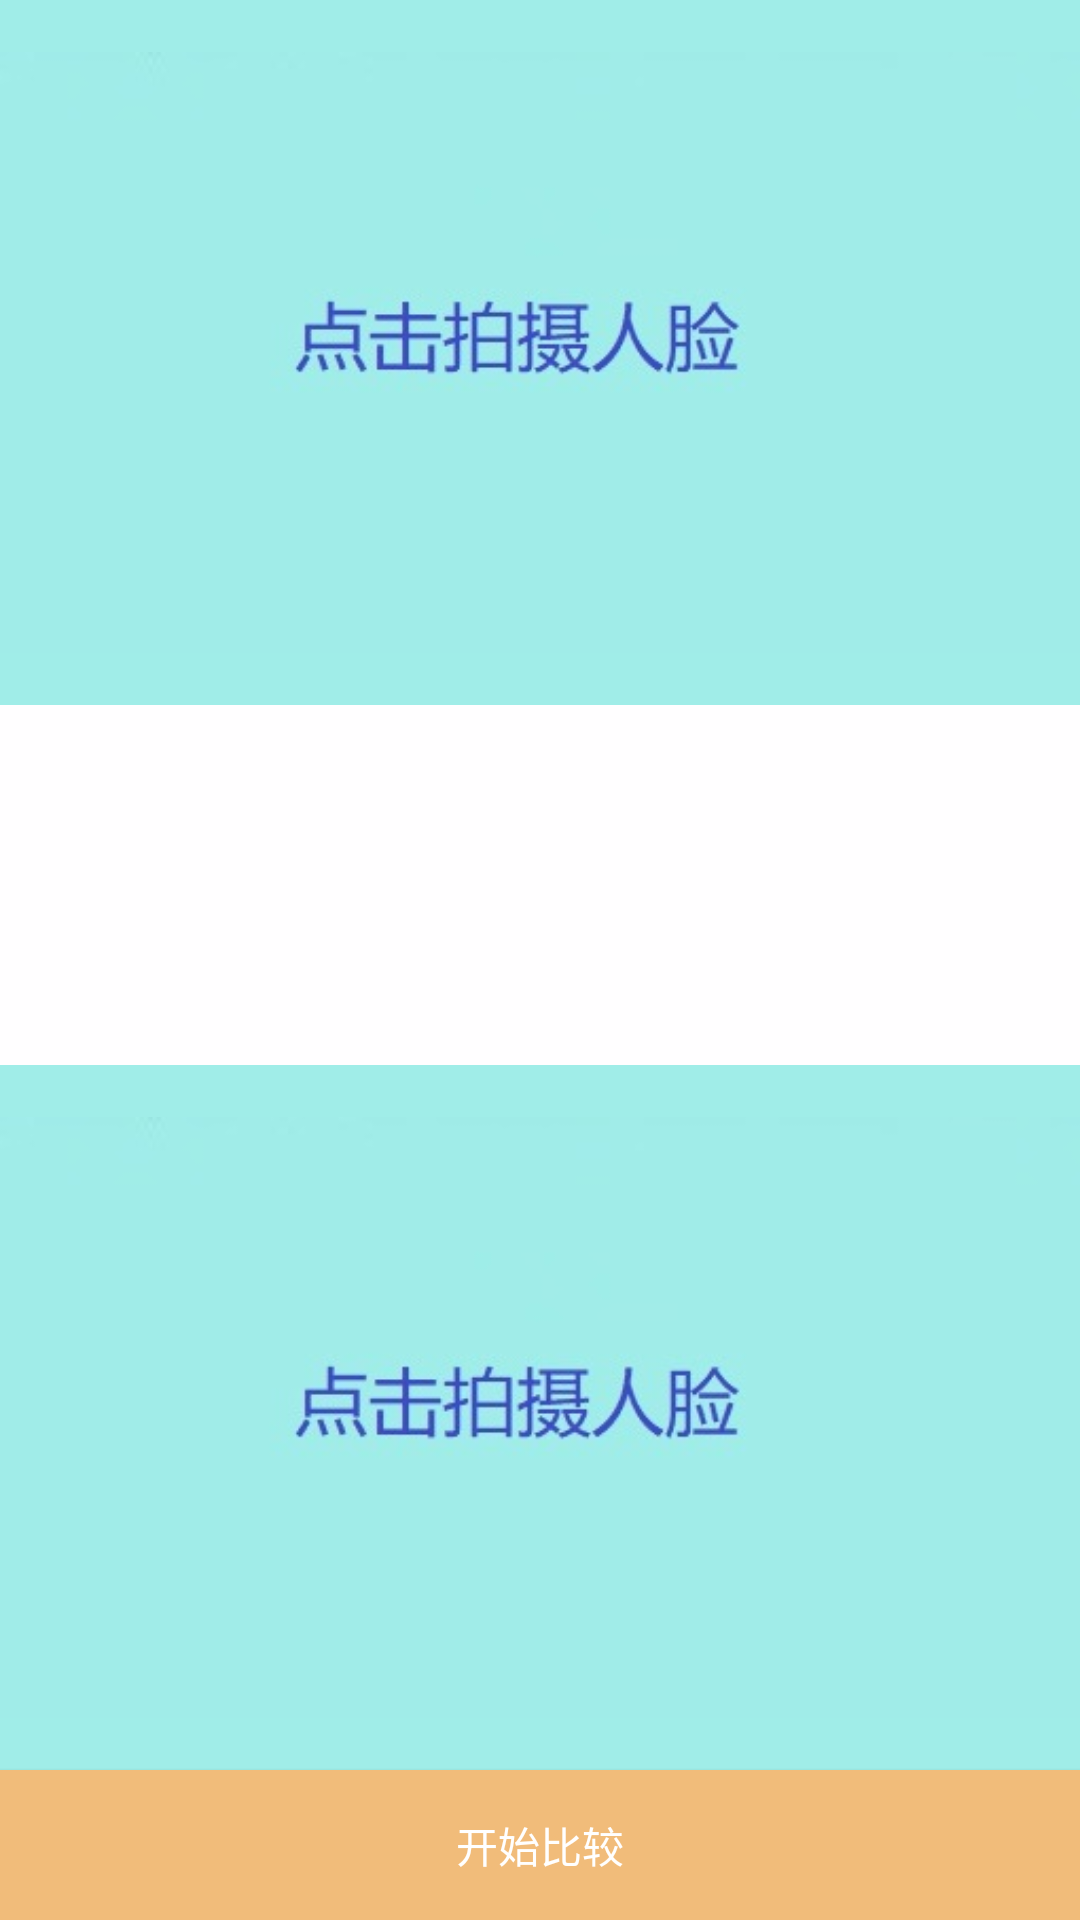

Android layout source for this screen:
<!-- AndroidManifest.xml: application theme Theme.AppCompat.NoActionBar -->
<!-- res/layout/activity_face__compare.xml -->
<?xml version="1.0" encoding="utf-8"?>
<LinearLayout xmlns:android="http://schemas.android.com/apk/res/android"
    xmlns:tools="http://schemas.android.com/tools"
    android:layout_width="match_parent"
    android:layout_height="match_parent"
    android:orientation="vertical"
    android:background="@color/bg_white">

    <ImageView
        android:id="@+id/image_picture1"
        android:layout_width="match_parent"
        android:layout_height="200dp"
        android:layout_weight="2"
        android:background="#A0EDE8"
        android:src="@drawable/select1"
        android:layout_gravity="center_horizontal"
        android:scaleType="centerInside" />

    <TextView
        android:id="@+id/textView_CompareResult"
        android:layout_width="match_parent"
        android:layout_height="50dp"
        android:visibility="gone"
        android:background="@color/color1"
        android:gravity="center_vertical|center_horizontal"
        android:textColor="@color/bg_black"
        android:enabled="true"
        android:textIsSelectable="true"
        android:focusable="true"
        android:longClickable="true"
        android:text="相似度："/>
    <LinearLayout
        android:id="@+id/ll_layout"
        android:layout_width="120dp"
        android:layout_height="120dp"
        android:layout_gravity="center_horizontal"
        android:orientation="vertical" >
    </LinearLayout>

    <ImageView
        android:id="@+id/image_picture2"
        android:layout_width="match_parent"
        android:layout_height="200dp"
        android:background="#A0EDE8"
        android:maxHeight="300px"
        android:src="@drawable/select1"
        android:layout_weight="2"
        android:layout_gravity="center_horizontal"
        android:scaleType="centerInside" />

    <Button
        android:id="@+id/btn_startCompare"
        android:layout_width="match_parent"
        android:layout_height="50dp"
        android:background="@color/colorPrimary"
        android:text="开始比较"/>

</LinearLayout>
<!-- resources referenced by this layout -->
<resources>
  <color name="bg_black">#000000</color>
  <color name="bg_white">#FFFEFF</color>
  <color name="color1">#F0F0F0</color>
  <color name="colorPrimary">#F1BC7A</color>
  <!-- drawable select1: jpg bitmap (drawable, 9096 bytes) -->
</resources>
